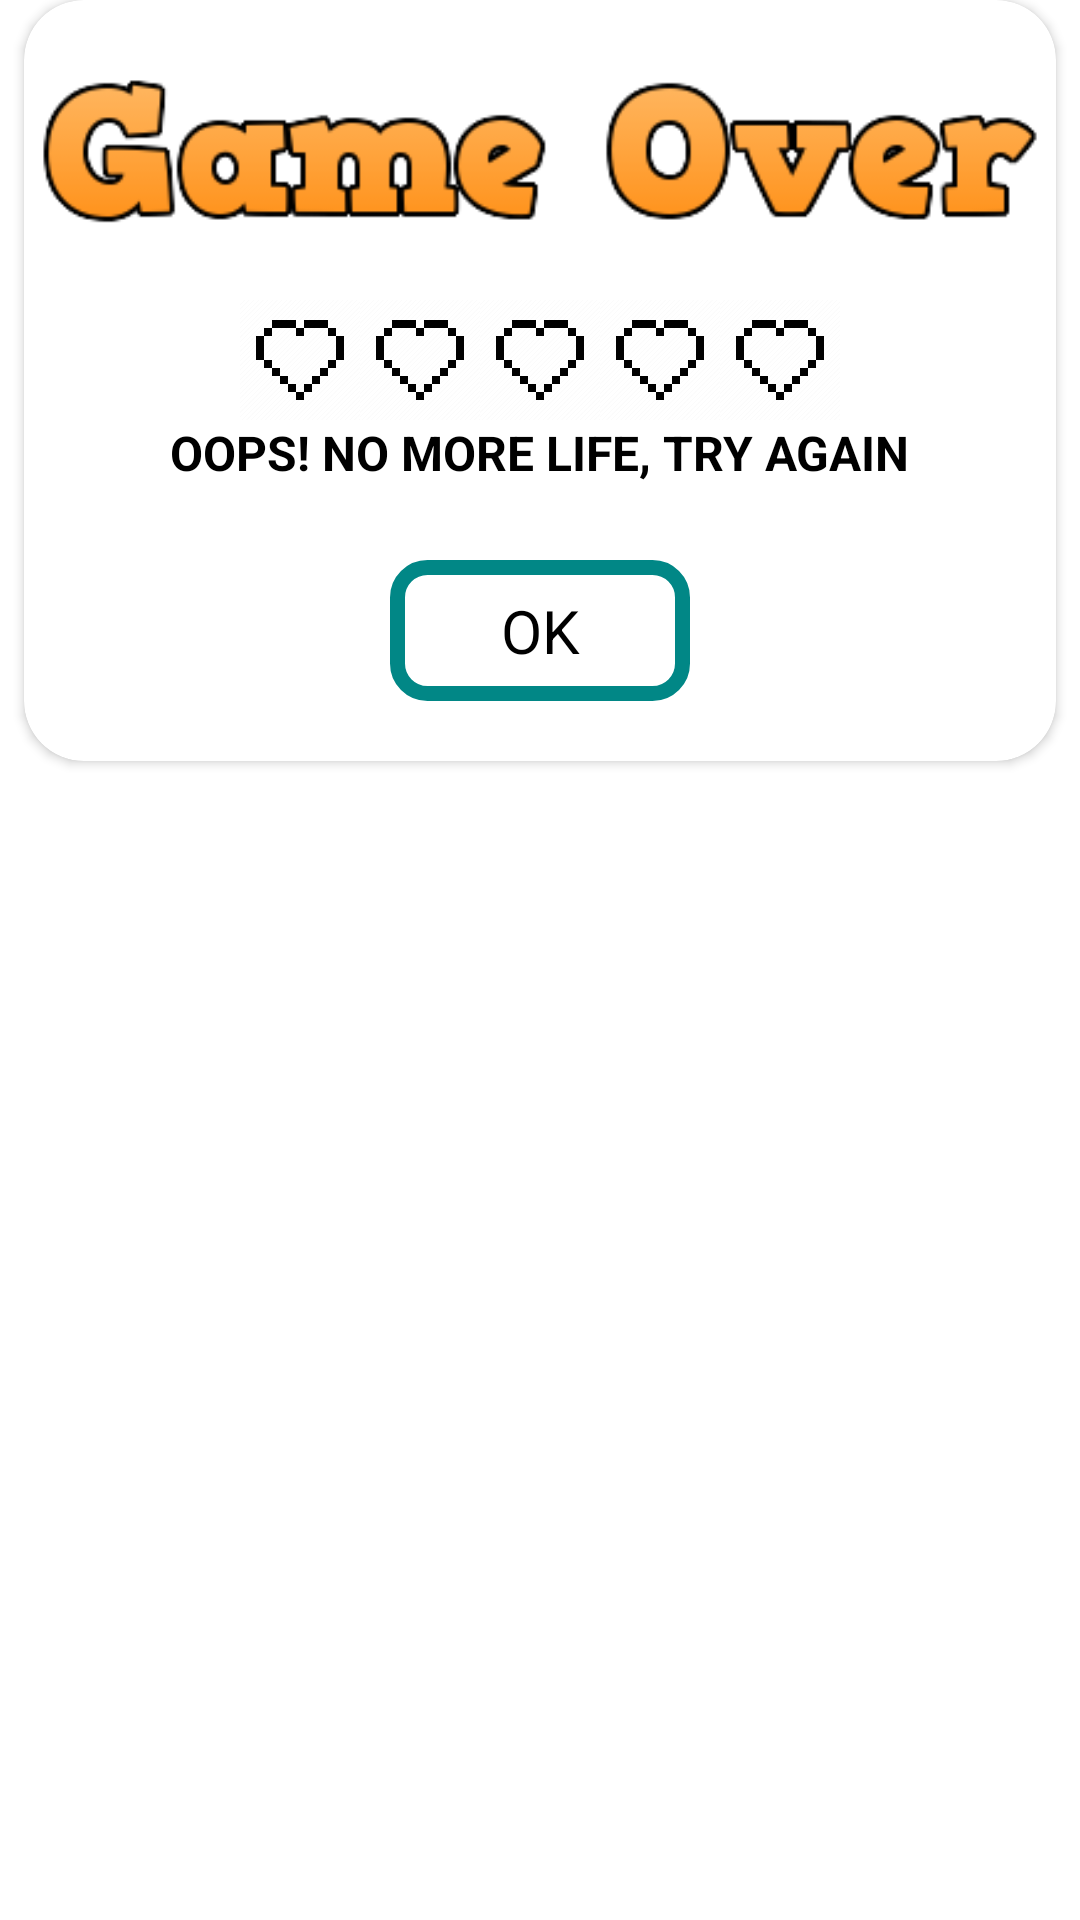

Android layout source for this screen:
<!-- AndroidManifest.xml: application theme Theme.Regame -->
<!-- res/layout/gameover_dialog.xml -->
<?xml version="1.0" encoding="utf-8"?>

<RelativeLayout xmlns:android="http://schemas.android.com/apk/res/android"
    xmlns:tools="http://schemas.android.com/tools"
    android:layout_width="wrap_content"
    android:layout_height="wrap_content"
    xmlns:app="http://schemas.android.com/apk/res-auto"
    tools:context=".Features.MainGame">

    <androidx.cardview.widget.CardView
        android:layout_width="match_parent"
        android:layout_height="wrap_content"
        android:layout_weight="1"
        android:layout_marginLeft="8dp"
        android:layout_marginRight="8dp"
        app:cardCornerRadius="20dp">
        <RelativeLayout
            android:layout_width="match_parent"
            android:layout_height="match_parent">
            <ImageView
                android:layout_width="500dp"
                android:layout_height="100dp"
                android:id="@+id/icon"
                android:src="@drawable/gameover1"
                android:layout_centerHorizontal="true">
            </ImageView>

            <RelativeLayout
                android:layout_width="match_parent"
                android:layout_height="wrap_content"
                android:layout_below="@id/icon"
                android:id="@+id/hearts"
                android:layout_centerHorizontal="true">
                <ImageView
                    android:id="@+id/heart1"
                    android:layout_width="40dp"
                    android:layout_height="40dp"
                    android:padding="5dp"
                    android:textColor="@color/black"
                    android:background="@drawable/dead"
                    android:layout_toStartOf="@id/heart2"/>

                <ImageView
                    android:id="@+id/heart2"
                    android:layout_width="40dp"
                    android:layout_height="40dp"
                    android:padding="5dp"
                    android:textColor="@color/black"
                    android:background="@drawable/dead"
                    android:layout_toLeftOf="@id/heart3"
                />

                <ImageView
                    android:id="@+id/heart3"
                    android:layout_width="40dp"
                    android:layout_height="40dp"
                    android:padding="5dp"
                    android:textColor="@color/black"
                    android:background="@drawable/dead"
                    android:layout_centerHorizontal="true"
                   />
                <ImageView
                    android:id="@+id/heart4"
                    android:layout_width="40dp"
                    android:layout_height="40dp"
                    android:padding="5dp"
                    android:textColor="@color/black"
                    android:background="@drawable/dead"
                    android:layout_toEndOf="@id/heart3"
                    />
                <ImageView
                    android:id="@+id/heart5"
                    android:layout_width="40dp"
                    android:layout_height="40dp"
                    android:padding="5dp"
                    android:textColor="@color/black"
                    android:background="@drawable/dead"
                    android:layout_toEndOf="@id/heart4"
                    />
            </RelativeLayout>
            <TextView
                android:layout_width="wrap_content"
                android:layout_height="wrap_content"
                android:id="@+id/texticon"
                android:textSize="16sp"
                android:text="OOPS! NO MORE LIFE, TRY AGAIN"
                android:textStyle="bold"
                android:textColor="@color/black"
                android:layout_centerHorizontal="true"
                android:layout_marginBottom="20dp"
                android:layout_below="@id/hearts">

            </TextView>
            <TextView
                android:id="@+id/end"
                android:layout_width="100dp"
                android:layout_height="wrap_content"
                android:layout_below="@id/texticon"
                android:text="OK"
                android:textAlignment="center"
                android:layout_marginStart="5dp"
                android:layout_marginTop="5dp"
                android:layout_marginEnd="5dp"
                android:layout_marginBottom="20dp"
                android:textSize="20dp"
                android:textColor="@color/black"
                android:layout_centerHorizontal="true"
                android:background="@drawable/customborder_name">

            </TextView>






        </RelativeLayout>
    </androidx.cardview.widget.CardView>


</RelativeLayout>
<!-- resources referenced by this layout -->
<resources>
  <color name="black">#FF000000</color>
  <!-- drawable customborder_name (drawable-v24) -->
  <?xml version="1.0" encoding="UTF-8"?>
  
  <shape xmlns:android="http://schemas.android.com/apk/res/android" android:shape="rectangle">
      <corners android:radius="10dp"/>
      <solid android:color="@color/white"/>
      <padding android:left="10dp" android:right="10dp" android:top="10dp" android:bottom="10dp"/>
      <stroke android:width="5dp" android:color="@color/teal_700"/>
  </shape>
  <!-- drawable dead: png bitmap (drawable, 3960 bytes) -->
  <!-- drawable gameover1: png bitmap (drawable, 16217 bytes) -->
  <style name="Theme.Regame" parent="Theme.MaterialComponents.DayNight.NoActionBar">
          
          <item name="colorPrimary">@color/purple_500</item>
          <item name="colorPrimaryVariant">@color/purple_700</item>
          <item name="colorOnPrimary">@color/white</item>
          
          <item name="colorSecondary">@color/teal_200</item>
          <item name="colorSecondaryVariant">@color/teal_700</item>
          <item name="colorOnSecondary">@color/black</item>
          
          <item name="android:statusBarColor" tools:targetApi="l">?attr/colorPrimaryVariant</item>
          
      </style>
  <color name="white">#FFFFFFFF</color>
  <color name="teal_700">#FF018786</color>
  <color name="purple_500">#FF6200EE</color>
  <color name="purple_700">#FF3700B3</color>
  <color name="teal_200">#FF03DAC5</color>
</resources>
